Run: headless pygame with SDL's dummy video driver; simulated clock (each Clock.tick advances the game by its frame time, no real sleeping); random seed 0; keys injected as events and as key.get_pressed() state; no mouse input.
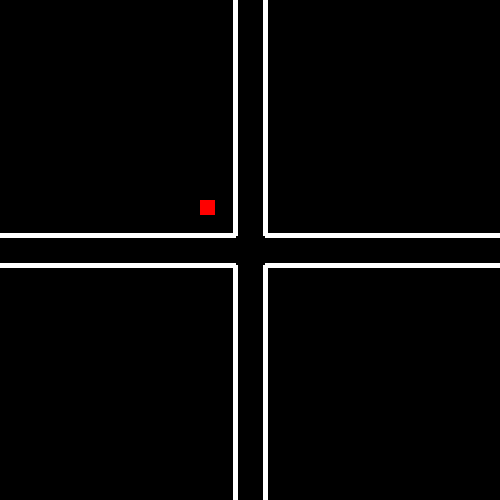
Frame 1 of 4 · flips 1–60 · no input
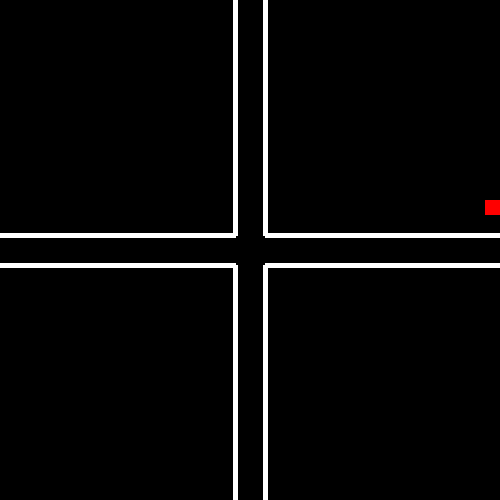
Frame 2 of 4 · flips 61–180 · tapped SPACE, RETURN · held RIGHT (→), D
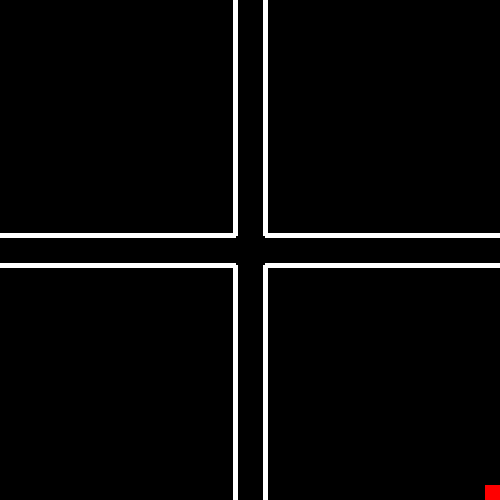
Frame 3 of 4 · flips 181–300 · held DOWN (↓), S
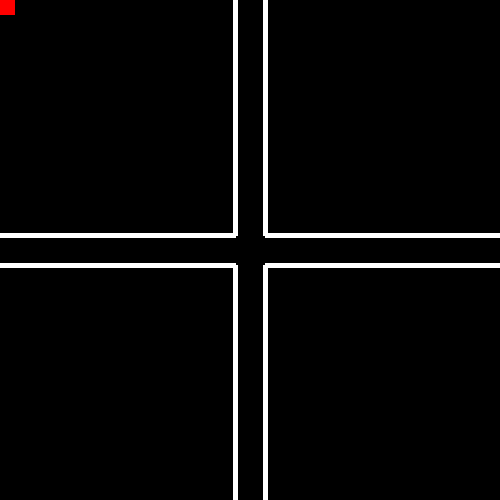
Frame 4 of 4 · flips 301–420 · held LEFT (←), A, UP (↑), W

The pygame program that drew these frames:

# import pygame module in this program
# Zikora was here
import pygame

# activate the pygame library .
# initiate pygame and give permission
# to use pygame's functionality.
pygame.init()

# create the display surface object
# of specific dimension..e(500, 500).
winDim = 500
carDim = 15
laneDim= 30
lineThickness = 5
laneLength = (winDim - laneDim) / 2

# Initializing colors
BLACK = (0, 0, 0)
WHITE = (255, 255, 255)
BLUE = (0, 0, 255)
GREEN = (0, 255, 0)
RED = (255, 0, 0)

win = pygame.display.set_mode((winDim, winDim))

# set the pygame window name
pygame.display.set_caption("Crossroads")

# drawing lane lines

# object current co-ordinates
x = 200
y = 200

# dimensions of the object
width = 15
height = 15

# velocity / speed of movement
vel = 5

# Indicates pygame is running
run = True

# infinite loop
while run:
    # creates time delay of 10ms
    pygame.time.delay(10)

    # iterate over the list of Event objects
    # that was returned by pygame.event.get() method.
    for event in pygame.event.get():

        # if event object type is QUIT
        # then quitting the pygame
        # and program both.
        if event.type == pygame.QUIT:
            # it will make exit the while loop
            run = False
    # stores keys pressed
    keys = pygame.key.get_pressed()

    # if left arrow key is pressed
    if keys[pygame.K_LEFT] and x > 0:
        # decrement in x co-ordinate
        x -= vel

        # if left arrow key is pressed
    if keys[pygame.K_RIGHT] and x < winDim - carDim:
        # increment in x co-ordinate
        x += vel

        # if left arrow key is pressed
    if keys[pygame.K_UP] and y > 0:
        # decrement in y co-ordinate
        y -= vel

        # if left arrow key is pressed
    if keys[pygame.K_DOWN] and y < winDim - carDim:
        # increment in y co-ordinate
        y += vel

        # completely fill the surface object
    # with black colour
    win.fill(BLACK)

    # drawing object on screen which is rectangle here
    pygame.draw.rect(win, RED , (x, y, carDim, carDim))
    pygame.draw.line(win, WHITE, (laneLength, 0), (laneLength, laneLength),lineThickness)
    pygame.draw.line(win, WHITE, (laneLength+laneDim, 0), (laneLength+laneDim, laneLength),lineThickness)
    pygame.draw.line(win, WHITE, (0, laneLength), (laneLength, laneLength),lineThickness)
    pygame.draw.line(win, WHITE, (0, laneLength+laneDim), (laneLength, laneLength+laneDim),lineThickness)
    pygame.draw.line(win, WHITE, (laneLength, winDim), (laneLength, laneLength+laneDim),lineThickness)
    pygame.draw.line(win, WHITE, (laneLength+laneDim, winDim), (laneLength+laneDim, laneLength+laneDim),lineThickness)
    pygame.draw.line(win, WHITE, (winDim, laneLength), (laneLength+laneDim, laneLength),lineThickness)
    pygame.draw.line(win, WHITE, (winDim, laneLength+laneDim), (laneLength+laneDim, laneLength+laneDim),lineThickness)





# it refreshes the window
    pygame.display.update()

# closes the pygame window
pygame.quit()


#This is Israa
